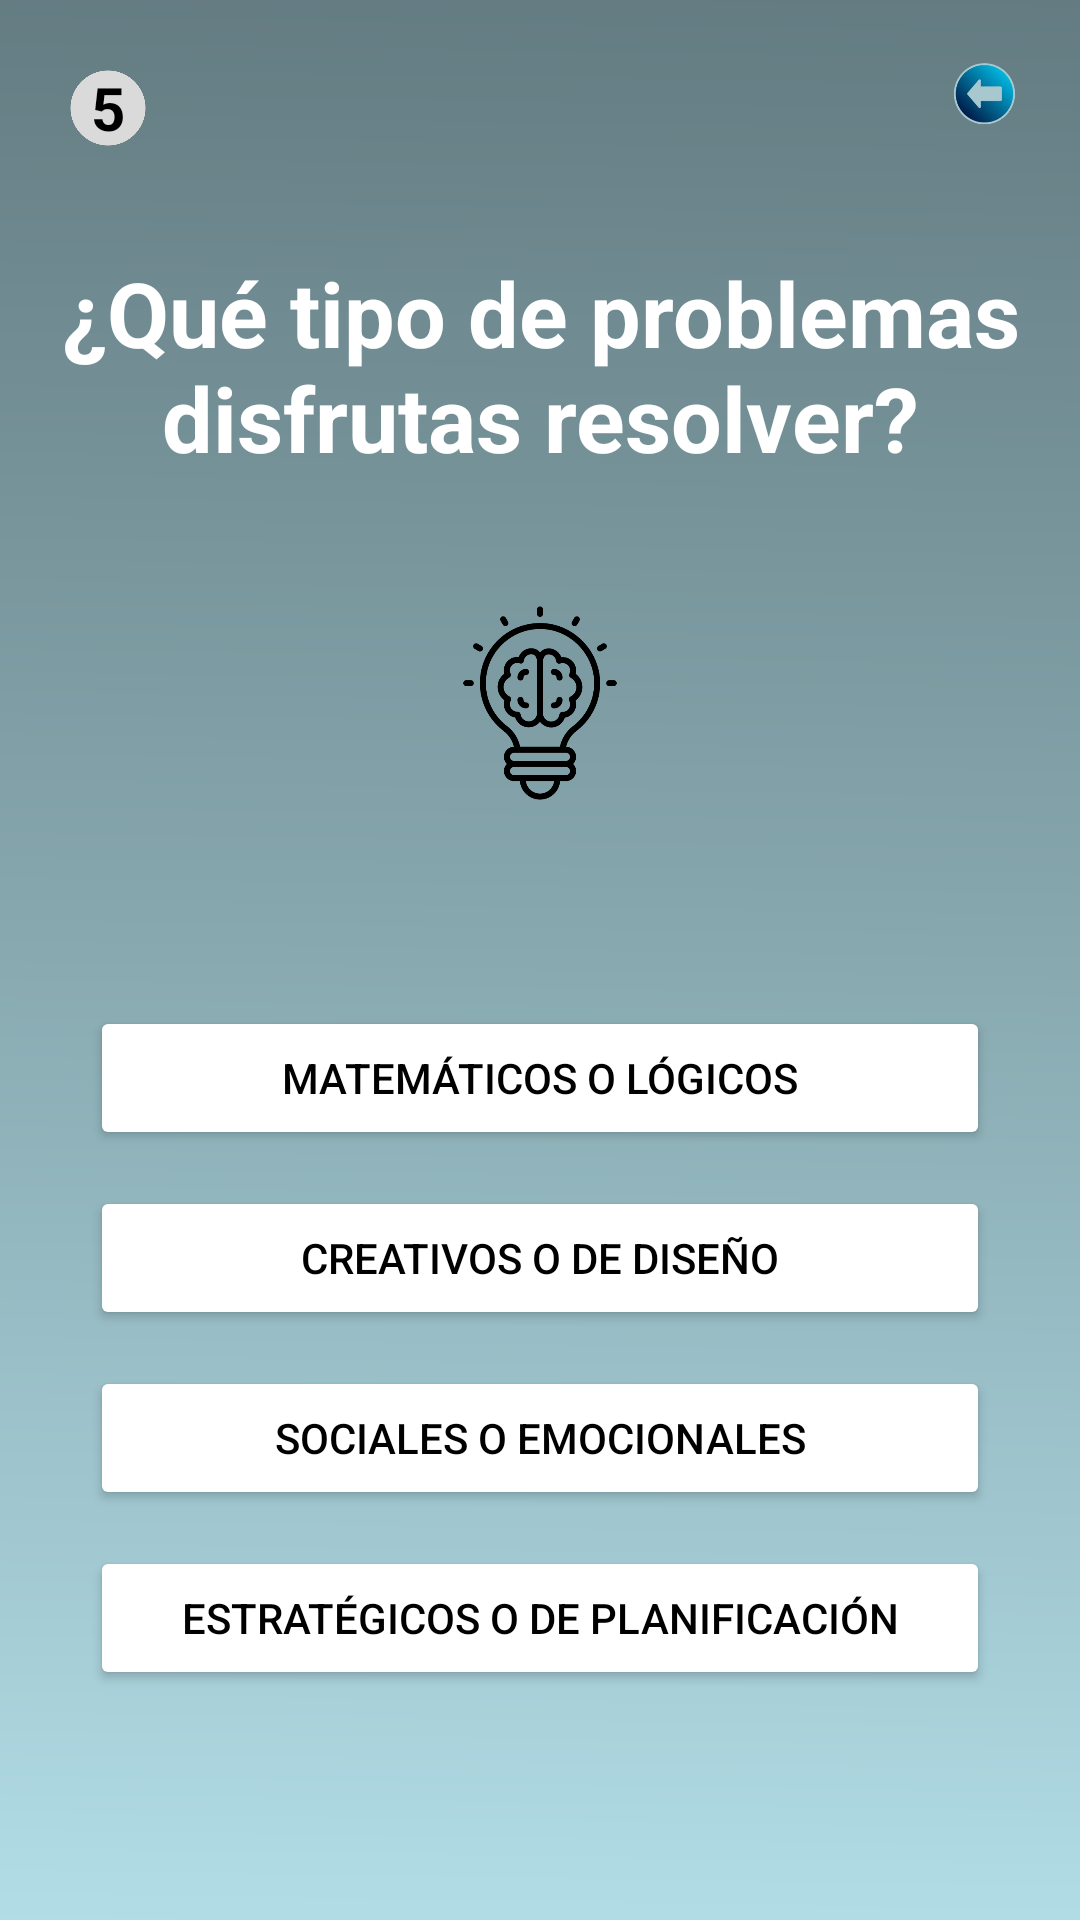

Produce the Android XML layout that renders to this screen, including the resource entries it uses.
<!-- AndroidManifest.xml: application theme Theme.MyApplication -->
<!-- res/layout/activity_vocacion_pregunta5.xml -->
<?xml version="1.0" encoding="utf-8"?>
<androidx.constraintlayout.widget.ConstraintLayout xmlns:android="http://schemas.android.com/apk/res/android"
    xmlns:app="http://schemas.android.com/apk/res-auto"
    xmlns:tools="http://schemas.android.com/tools"
    android:layout_width="match_parent"
    android:layout_height="match_parent">

    

    <ImageView
        android:id="@+id/fondo"
        android:layout_width="0dp"
        android:layout_height="0dp"
        android:scaleType="centerCrop"
        android:src="@drawable/fondo"
        app:layout_constraintTop_toTopOf="parent"
        app:layout_constraintBottom_toBottomOf="parent"
        app:layout_constraintStart_toStartOf="parent"
        app:layout_constraintEnd_toEndOf="parent" />

    
    <TextView
        android:id="@+id/numero_pregunta"
        android:layout_width="40dp"
        android:layout_height="40dp"
        android:backgroundTint="#DADADA"
        android:text="5"
        android:textColor="#000"
        android:gravity="center"
        android:textStyle="bold"
        android:textSize="20sp"
        android:background="@drawable/circulo"
        app:layout_constraintTop_toTopOf="parent"
        app:layout_constraintStart_toStartOf="parent"
        android:layout_margin="16dp" />

    <ImageView
        android:id="@+id/atras"
        android:layout_width="32dp"
        android:layout_height="32dp"
        android:src="@drawable/retroceso"
        app:layout_constraintTop_toTopOf="parent"
        app:layout_constraintEnd_toEndOf="parent"
        android:layout_margin="16dp" />

    
    <TextView
        android:id="@+id/pregunta_text"
        android:layout_width="0dp"
        android:layout_height="wrap_content"
        android:text="¿Qué tipo de problemas disfrutas resolver?"
        android:textColor="#FFFFFF"
        android:textSize="30sp"
        android:textStyle="bold"
        android:gravity="center"
        android:textAlignment="center"
        android:layout_marginTop="28dp"
        app:layout_constraintTop_toBottomOf="@id/numero_pregunta"
        app:layout_constraintStart_toStartOf="parent"
        app:layout_constraintEnd_toEndOf="parent" />

    
    <LinearLayout
        android:id="@+id/iconos"
        android:layout_width="wrap_content"
        android:layout_height="wrap_content"
        android:orientation="horizontal"
        android:layout_marginTop="40dp"
        app:layout_constraintTop_toBottomOf="@id/pregunta_text"
        app:layout_constraintStart_toStartOf="parent"
        app:layout_constraintEnd_toEndOf="parent">

        <ImageView
            android:id="@+id/icono_reloj"
            android:layout_width="70dp"
            android:layout_height="70dp"
            android:src="@drawable/reloj"
            android:layout_marginHorizontal="8dp" />

        <ImageView
            android:id="@+id/icono_bombilla"
            android:layout_width="70dp"
            android:layout_height="70dp"
            android:src="@drawable/idea"
            android:layout_marginHorizontal="8dp" />

        <ImageView
            android:id="@+id/icono_chip"
            android:layout_width="70dp"
            android:layout_height="70dp"
            android:src="@drawable/tecnologia"
            android:layout_marginHorizontal="8dp" />


    </LinearLayout>


    
    <LinearLayout
        android:id="@+id/opciones"
        android:layout_width="300dp"
        android:layout_height="wrap_content"
        android:orientation="vertical"
        android:layout_marginTop="60dp"
        app:layout_constraintTop_toBottomOf="@id/iconos"
        app:layout_constraintStart_toStartOf="parent"
        app:layout_constraintEnd_toEndOf="parent">

        <Button
            android:id="@+id/opcion1"
            android:layout_width="match_parent"
            android:layout_height="wrap_content"
            android:text="Matemáticos o lógicos"
            android:backgroundTint="#FFFFFF"
            android:textColor="#000000"
            android:layout_marginVertical="6dp" />

        <Button
            android:id="@+id/opcion2"
            android:layout_width="match_parent"
            android:layout_height="wrap_content"
            android:text="Creativos o de diseño"
            android:backgroundTint="#FFFFFF"
            android:textColor="#000000"
            android:layout_marginVertical="6dp" />

        <Button
            android:id="@+id/opcion3"
            android:layout_width="match_parent"
            android:layout_height="wrap_content"
            android:text="Sociales o emocionales"
            android:backgroundTint="#FFFFFF"
            android:textColor="#000000"
            android:layout_marginVertical="6dp" />

        <Button
            android:id="@+id/opcion4"
            android:layout_width="match_parent"
            android:layout_height="wrap_content"
            android:text="Estratégicos o de planificación"
            android:backgroundTint="#FFFFFF"
            android:textColor="#000000"
            android:layout_marginVertical="6dp" />


    </LinearLayout>


</androidx.constraintlayout.widget.ConstraintLayout>
<!-- resources referenced by this layout -->
<resources>
  <!-- drawable circulo: png bitmap (drawable, 12692 bytes) -->
  <!-- drawable fondo: png bitmap (drawable, 28474 bytes) -->
  <!-- drawable idea: png bitmap (drawable, 19328 bytes) -->
  <!-- drawable retroceso: png bitmap (drawable, 26073 bytes) -->
  <style name="Theme.MyApplication" parent="Base.Theme.MyApplication" />
  <style name="Base.Theme.MyApplication" parent="Theme.Material3.DayNight.NoActionBar">
          
          <item name="android:statusBarColor">#FFFFFF</item> 
      </style>
</resources>
